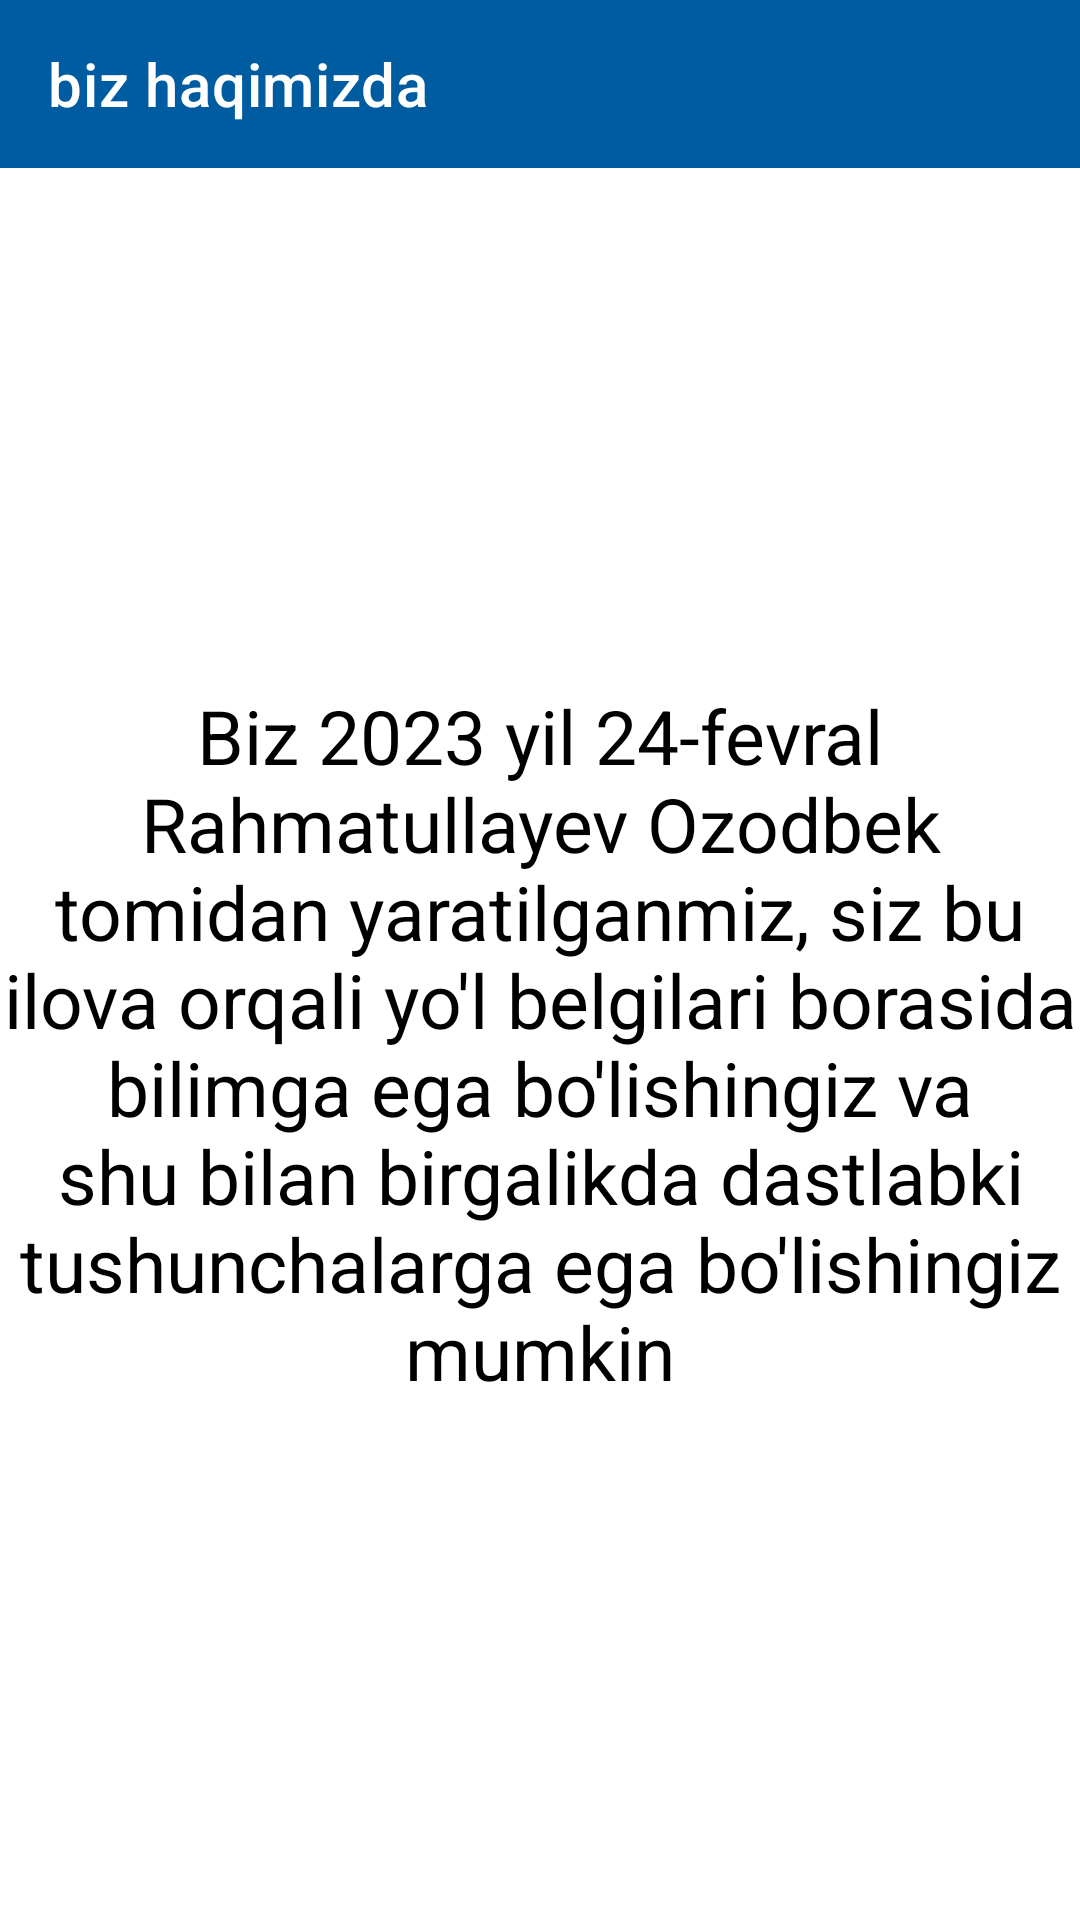

Produce the Android XML layout that renders to this screen, including the resource entries it uses.
<!-- AndroidManifest.xml: application theme Theme.YolHarakatiQoidalari -->
<!-- res/layout/fragment__about.xml -->
<?xml version="1.0" encoding="utf-8"?>
<LinearLayout xmlns:android="http://schemas.android.com/apk/res/android"
    xmlns:tools="http://schemas.android.com/tools"
    android:layout_width="match_parent"
    android:layout_height="match_parent"
    xmlns:app="http://schemas.android.com/apk/res-auto"
    android:orientation="vertical"
    tools:context=".fragments.Fragment_About">

    <androidx.appcompat.widget.Toolbar
        android:layout_width="match_parent"
        android:layout_height="wrap_content"
        app:title="biz haqimizda"
        app:titleTextColor="@color/white"
        android:background="@color/blue"/>

    <TextView
        android:layout_width="match_parent"
        android:layout_height="0dp"
        android:layout_weight="1"
        android:text="@string/biz_2023_yil_24_fevral_rahmatullayev_ozodbek_tomidan_yaratilganmiz_siz_bu_ilova_orqali_yo_l_belgilari_borasida_bilimga_ega_bo_lishingiz_va_shu_bilan_birgalikda_dastlabki_tushunchalarga_ega_bo_lishingiz_mumkin"
        android:textColor="@color/black"
        android:gravity="center"
        android:textSize="25sp"/>



</LinearLayout>
<!-- resources referenced by this layout -->
<resources>
  <color name="black">#FF000000</color>
  <color name="blue"> #005CA1</color>
  <color name="white">#FFFFFFFF</color>
  <string name="biz_2023_yil_24_fevral_rahmatullayev_ozodbek_tomidan_yaratilganmiz_siz_bu_ilova_orqali_yo_l_belgilari_borasida_bilimga_ega_bo_lishingiz_va_shu_bilan_birgalikda_dastlabki_tushunchalarga_ega_bo_lishingiz_mumkin">Biz 2023 yil 24-fevral Rahmatullayev Ozodbek tomidan yaratilganmiz, siz bu ilova orqali yo\'l belgilari borasida bilimga ega bo\'lishingiz va shu bilan birgalikda dastlabki tushunchalarga ega bo\'lishingiz mumkin</string>
  <style name="Theme.YolHarakatiQoidalari" parent="Theme.MaterialComponents.DayNight.NoActionBar">
          
          <item name="colorPrimary">@color/purple_500</item>
          <item name="colorPrimaryVariant">@color/purple_700</item>
          <item name="colorOnPrimary">@color/white</item>
          
          <item name="colorSecondary">@color/teal_200</item>
          <item name="colorSecondaryVariant">@color/teal_700</item>
          <item name="colorOnSecondary">@color/black</item>
          
          <item name="android:statusBarColor">?attr/colorPrimaryVariant</item>
          
      </style>
  <color name="purple_500">#FF6200EE</color>
  <color name="purple_700">#FF3700B3</color>
  <color name="teal_200">#FF03DAC5</color>
  <color name="teal_700">#FF018786</color>
</resources>
